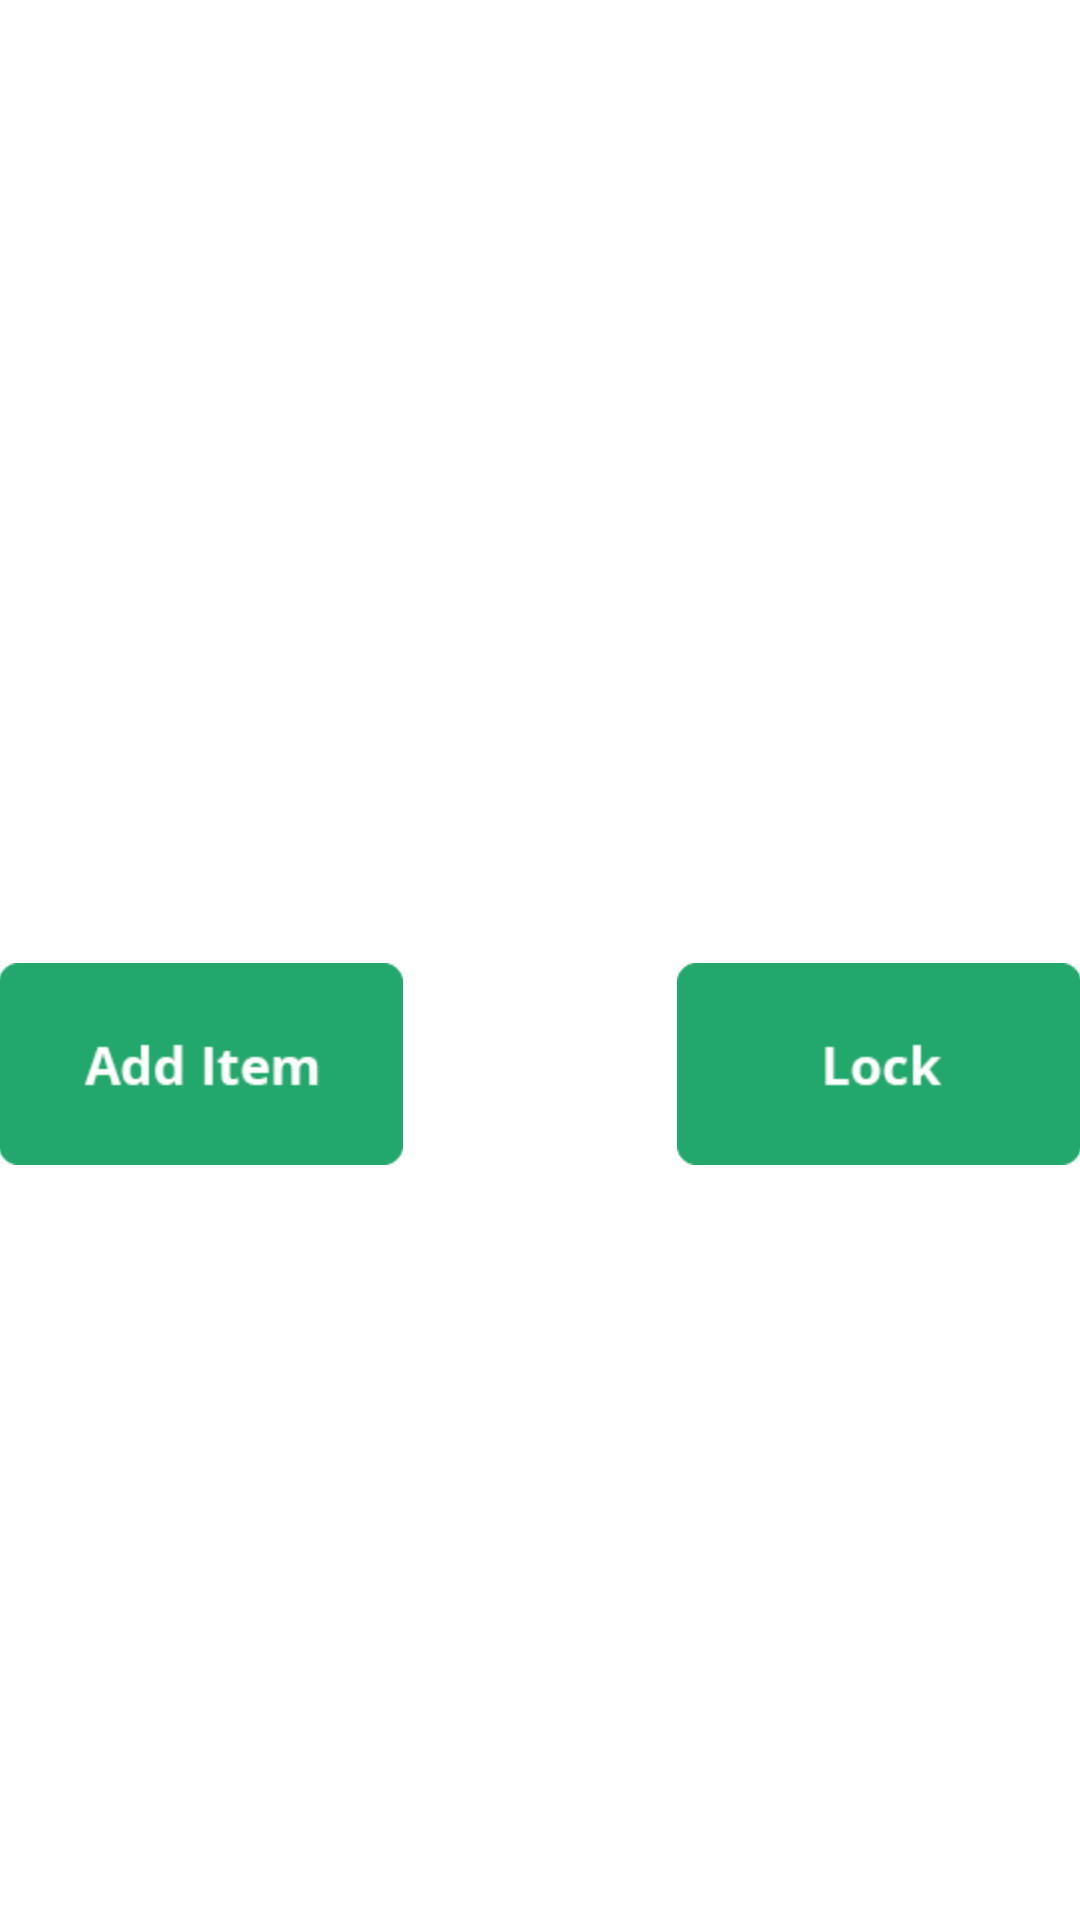

This screen was rendered from an Android layout file. Write that file and the resources it references.
<!-- AndroidManifest.xml: application theme AppTheme -->
<!-- res/layout/activity_view_wallet.xml -->
<RelativeLayout xmlns:android="http://schemas.android.com/apk/res/android"
    xmlns:tools="http://schemas.android.com/tools"
    xmlns:android1="http://schemas.android.com/apk/res/android"
    android:layout_width="match_parent"
    android:layout_height="match_parent"
    android:orientation="vertical"
    android:paddingBottom="@dimen/activity_vertical_margin"
    android:paddingLeft="@dimen/activity_horizontal_margin"
    android:paddingRight="@dimen/activity_horizontal_margin"
    android:paddingTop="@dimen/activity_vertical_margin"
    tools:context=".ViewWallet"
    android:background="#FFFFFF" >

    <ListView
        android1:id="@+id/listView1"
        android1:layout_width="match_parent"
        android1:layout_height="300dp"
        android1:layout_alignParentTop="true"
        android1:layout_centerHorizontal="true"
         >
    </ListView>

    <ImageButton
        android1:id="@+id/lockbutton"
        android1:layout_width="wrap_content"
        android1:layout_height="wrap_content"
        android1:layout_alignParentRight="true"
        android1:layout_below="@+id/listView1"
        android1:layout_marginTop="21dp"
        android1:background="@drawable/lock_button_png"
        android1:src="@drawable/lock_button_png" />

    <ImageButton
        android1:id="@+id/addItemButton"
        android1:layout_width="wrap_content"
        android1:layout_height="wrap_content"
        android1:layout_alignLeft="@+id/listView1"
        android1:layout_alignTop="@+id/lockbutton"
        android1:background="@drawable/add_item_png"
        
        android1:src="@drawable/add_item_png" />

</RelativeLayout>
<!-- resources referenced by this layout -->
<resources>
  <!-- drawable add_item_png: png bitmap (drawable-hdpi, 21873 bytes) -->
  <!-- drawable lock_button_png: png bitmap (drawable-hdpi, 21199 bytes) -->
  <style name="AppTheme" parent="AppBaseTheme">
          
      </style>
  <style name="AppBaseTheme" parent="android:Theme.Light">
          
      </style>
</resources>
